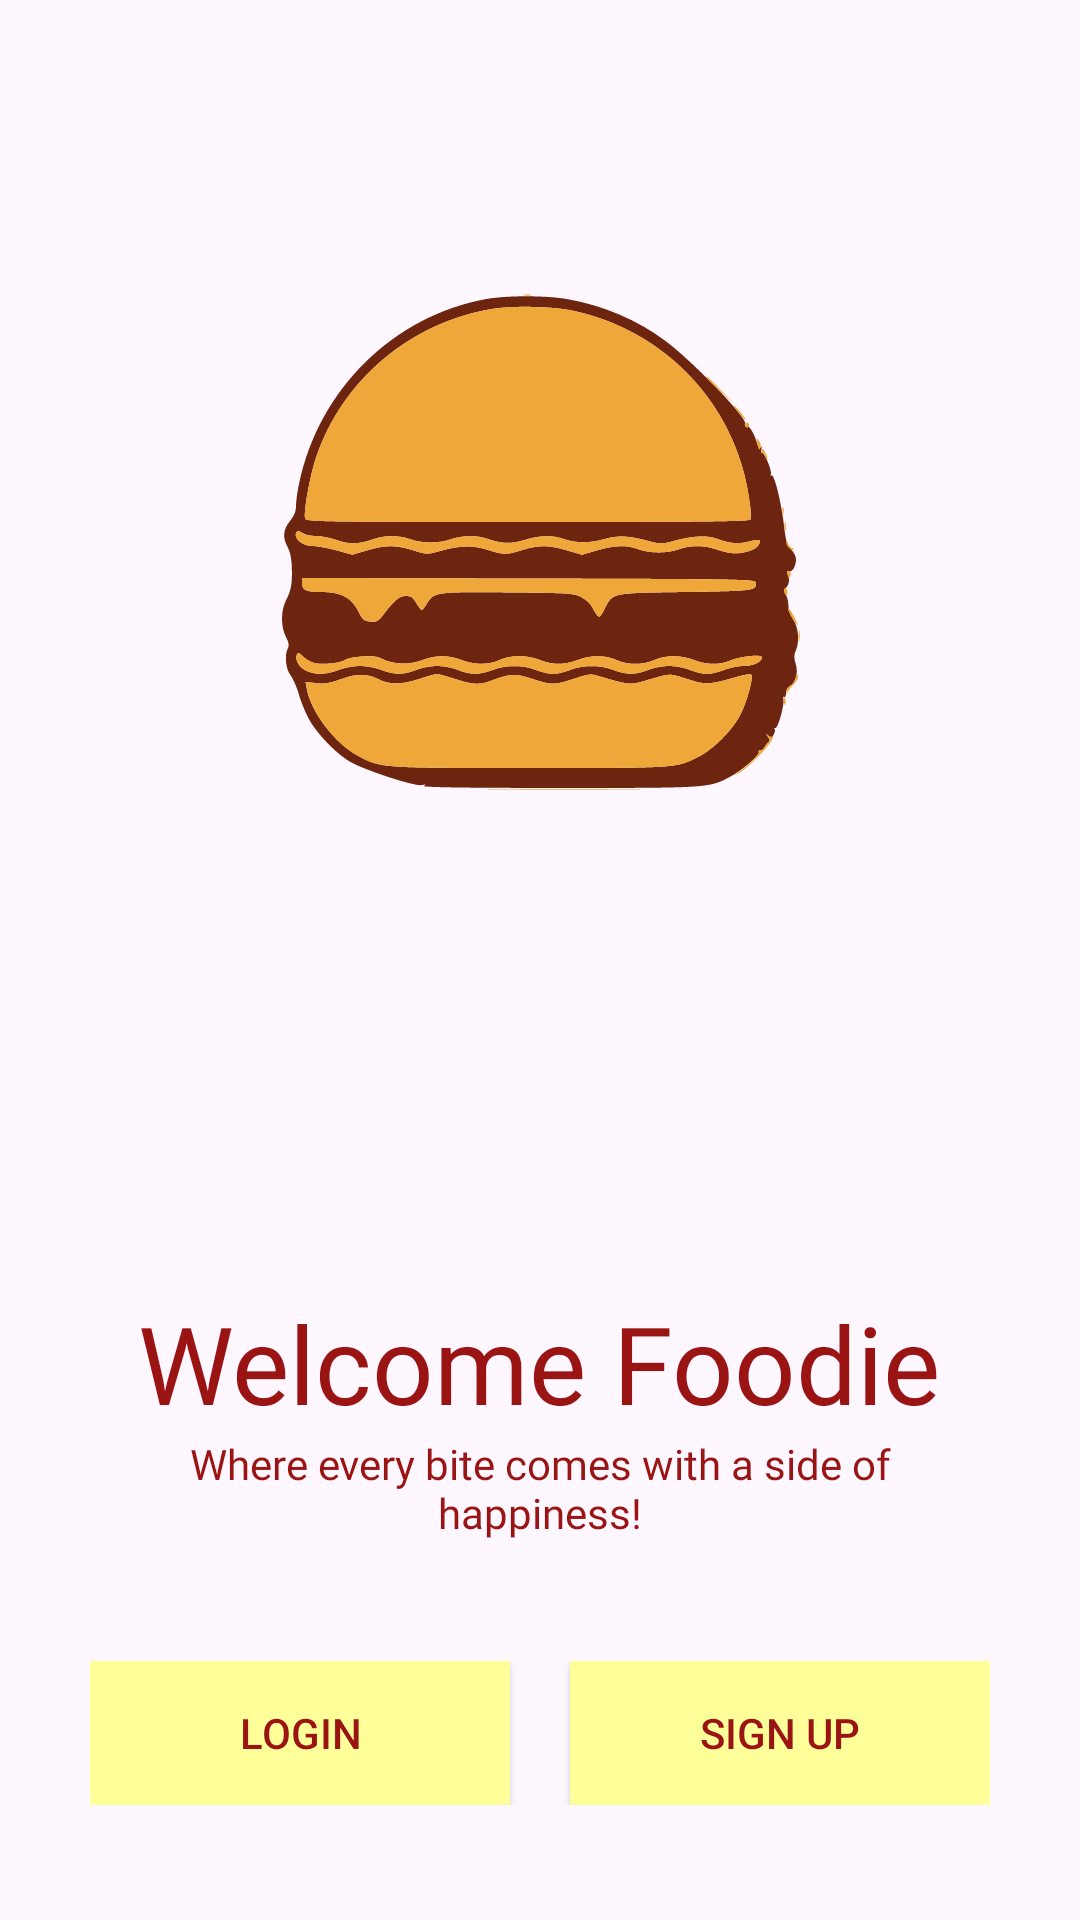

The Android layout XML behind this screen, and the referenced resources:
<!-- AndroidManifest.xml: application theme Theme.Foodie -->
<!-- res/layout/activity_welcome.xml -->
<?xml version="1.0" encoding="utf-8"?>
<ScrollView xmlns:android="http://schemas.android.com/apk/res/android"
    xmlns:app="http://schemas.android.com/apk/res-auto"
    xmlns:tools="http://schemas.android.com/tools"
    android:layout_width="match_parent"
    android:layout_height="match_parent"
    tools:context=".Welcome"
    android:padding="30dp">
    <LinearLayout
        android:layout_width="match_parent"
        android:layout_height="wrap_content"
        android:orientation="vertical">
        <ImageView
            android:layout_width="match_parent"
            android:layout_height="300dp"
            android:src="@drawable/trace__1_"/>

        <TextView
            android:layout_width="wrap_content"
            android:layout_height="wrap_content"
            android:layout_gravity="center"
            android:textAlignment="center"
            android:layout_marginTop="100dp"
            android:fontFamily="@font/rammetto_one"
            android:text="Welcome Foodie"
            android:textColor="@color/brown"
            android:textSize="36sp" />

        <TextView
            android:layout_width="wrap_content"
            android:layout_height="wrap_content"
            android:layout_gravity="center"
            android:fontFamily="@font/abel"
            android:text="Where every bite comes with a side of happiness!"
            android:textAlignment="center"
            android:textColor="@color/brown" />

        <LinearLayout
            android:layout_width="match_parent"
            android:layout_height="wrap_content"
            android:layout_marginTop="40dp">

            <Button
                android:id="@+id/login"
                android:layout_width="0dp"
                android:layout_height="wrap_content"
                android:layout_marginRight="10dp"
                android:layout_weight="1"
                android:background="@color/yellow"
                android:text="Login"
                android:textColor="@color/brown" />
            <Button
                android:id="@+id/signup"
                android:layout_width="0dp"
                android:layout_height="wrap_content"
                android:text="Sign Up"
                android:textColor="@color/brown"
                android:layout_weight="1"
                android:background="@color/yellow"
                android:layout_marginLeft="10dp"/>

        </LinearLayout>


    </LinearLayout>
        

</ScrollView>
<!-- resources referenced by this layout -->
<resources>
  <color name="brown">#9a1413</color>
  <color name="yellow">#FFFF99</color>
  <!-- drawable trace__1_: vector/xml drawable (drawable, 13688 chars, omitted) -->
  <style name="Theme.Foodie" parent="Base.Theme.Foodie" />
  <style name="Base.Theme.Foodie" parent="Theme.Material3.DayNight.NoActionBar">
          
          
          <item name="colorPrimary">#FFFF99</item>
      </style>
</resources>
